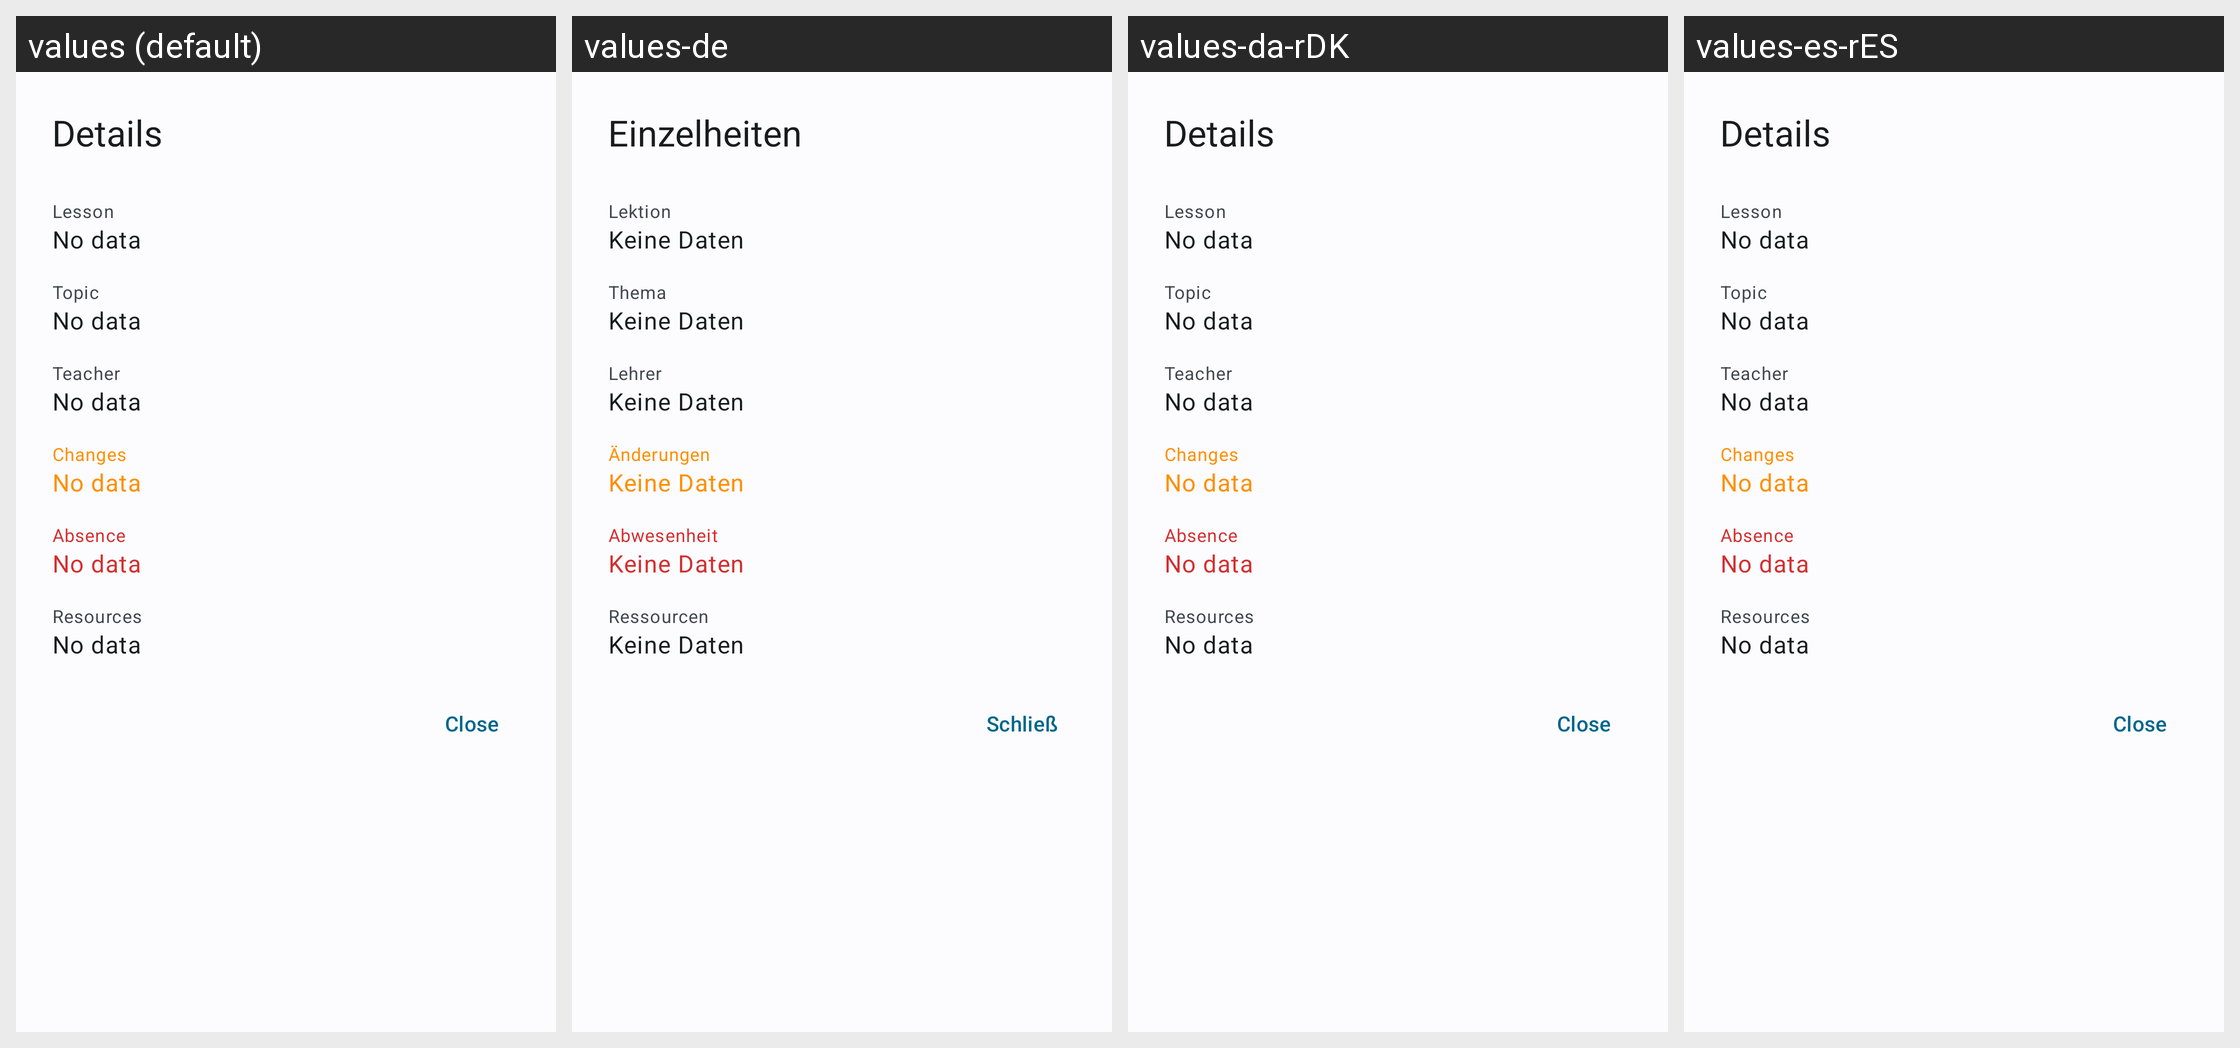

This grid shows one Android layout under several languages. Give, for every string resource on the screen, its name, the default text and each shown locale's text.
Android screen res/layout/dialog_lesson_completed.xml rendered under 4 locales, left to right: values (default), values-de, values-da-rDK, values-es-rES. Device: Nexus 5 (rendered at 1080×1920; each locale shown at half size, 540×960, under a caption strip naming it); theme WulkanowyTheme.
Other locales in the repository, not shown: values-cs, values-cs-rCZ, values-csb-rPL, values-it-rIT, values-lt, values-pl, values-ru, values-sk, values-sk-rSK, values-uk.
Strings drawn on this screen, with the default value and each locale's value (text and hints the layout hard-codes, and strings that could not be matched under every locale, appear in the picture but are not listed):

all_details
  values: Details
  values-de: Einzelheiten
  values-da-rDK: Details
  values-es-rES: Details

timetable_lesson
  values: Lesson
  values-de: Lektion
  values-da-rDK: Lesson
  values-es-rES: Lesson

all_no_data
  values: No data
  values-de: Keine Daten
  values-da-rDK: No data
  values-es-rES: No data

completed_lessons_topic
  values: Topic
  values-de: Thema
  values-da-rDK: Topic
  values-es-rES: Topic

all_teacher
  values: Teacher
  values-de: Lehrer
  values-da-rDK: Teacher
  values-es-rES: Teacher

timetable_changes
  values: Changes
  values-de: Änderungen
  values-da-rDK: Changes
  values-es-rES: Changes

completed_lessons_absence
  values: Absence
  values-de: Abwesenheit
  values-da-rDK: Absence
  values-es-rES: Absence

completed_lessons_resources
  values: Resources
  values-de: Ressourcen
  values-da-rDK: Resources
  values-es-rES: Resources

all_close
  values: Close
  values-de: Schließ
  values-da-rDK: Close
  values-es-rES: Close
